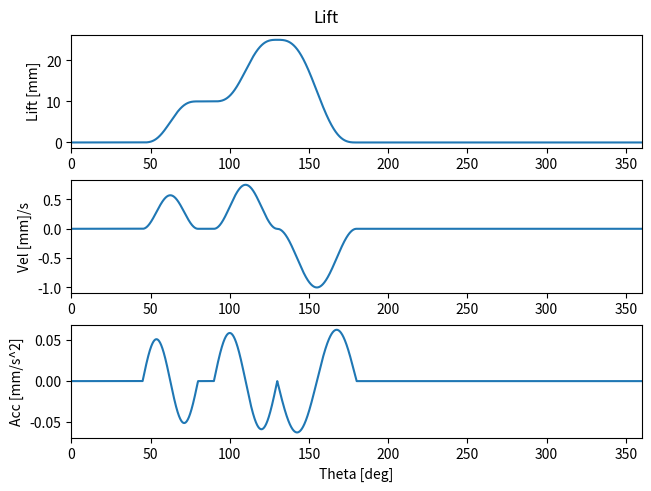
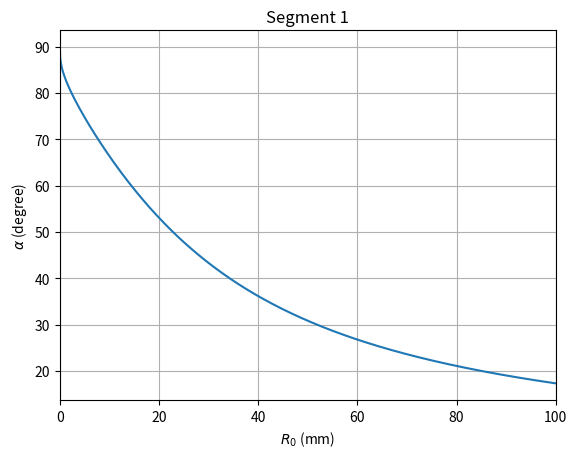
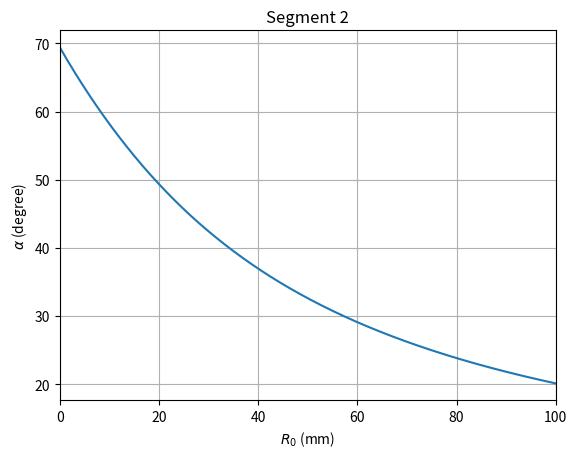
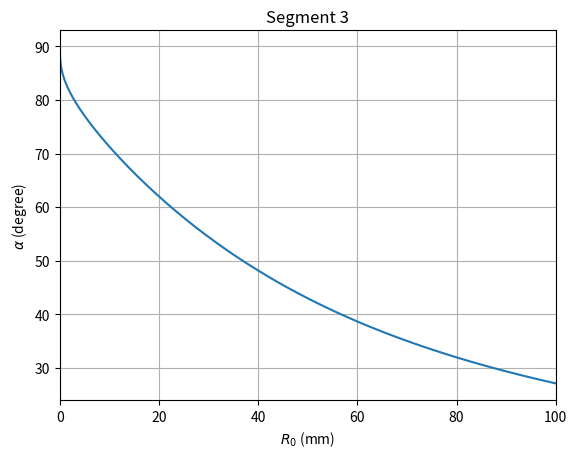
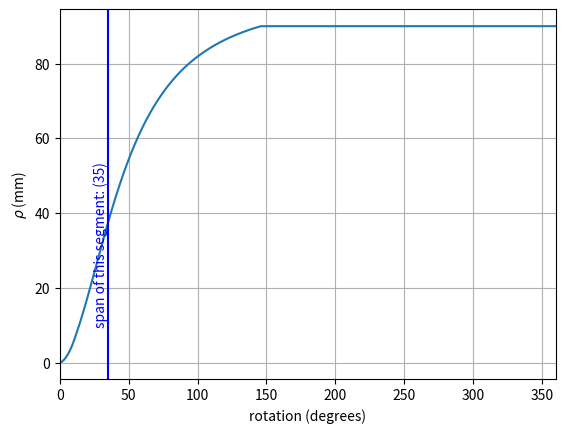
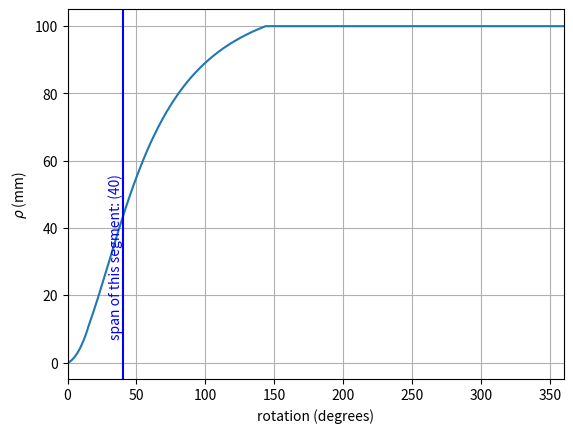
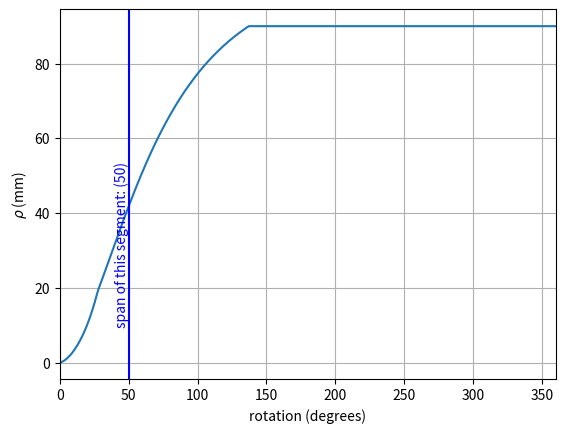
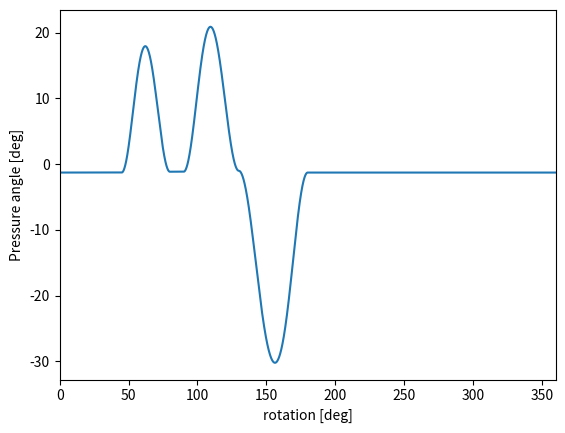
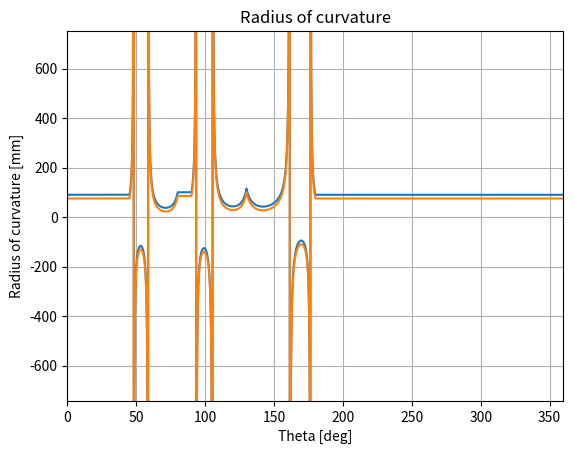
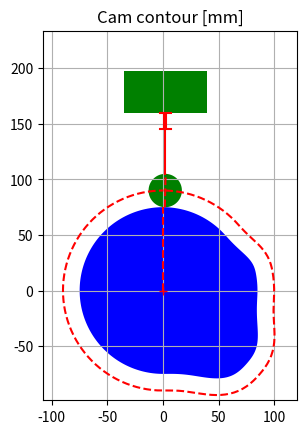
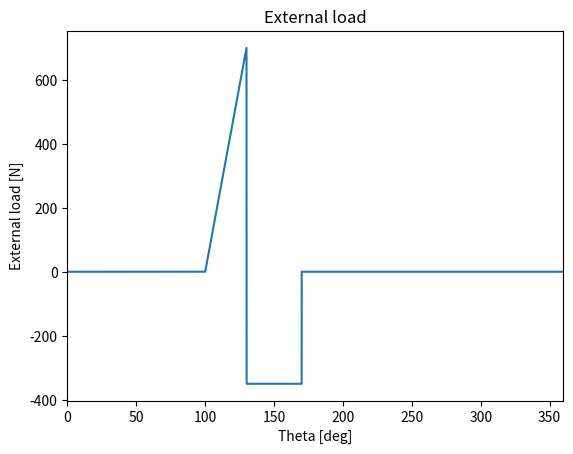
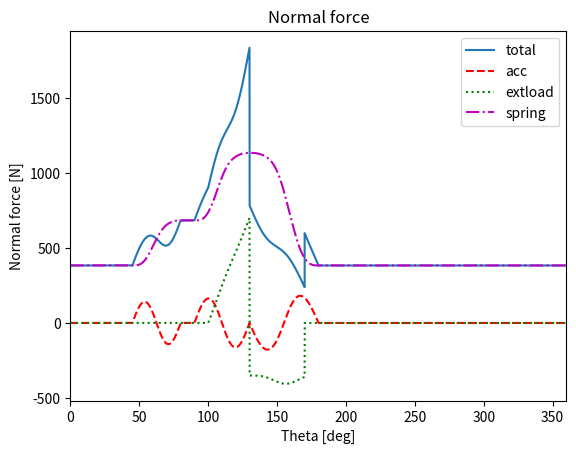
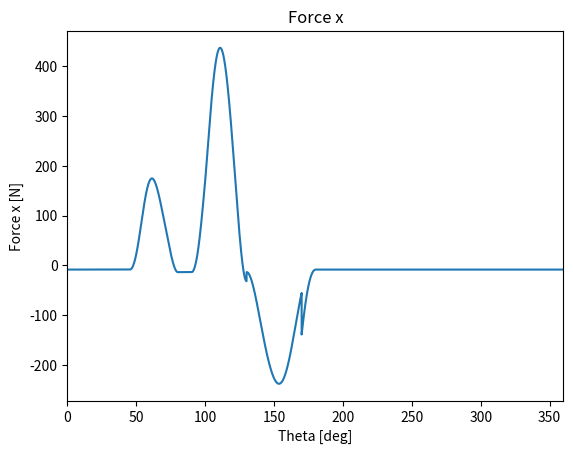
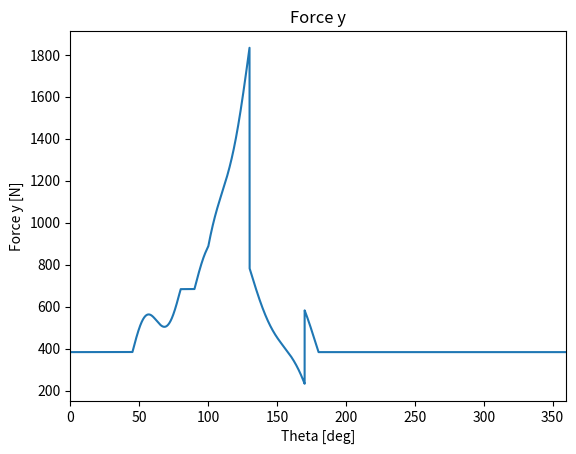

Recreate these plots in Python, in order.
import numpy as np
import matplotlib.pyplot as plt

# specifications:

startangle1 = 45  # degrees
endangle1   = 80  # degrees
theta_seg1  = endangle1 - startangle1  # rotation length for first motion segment
startlift1  =  0
endlift1    = 10
motionlaw1  =  4

startangle2 =  90  # degrees
endangle2   = 130  # degrees
theta_seg2  = endangle2 - startangle2  # rotation length for second segment
startlift2  =  10
endlift2    =  25
motionlaw2  =   4

startangle3 = 130  # degrees
endangle3   = 180  # degrees
theta_seg3  = endangle3 - startangle3  # rotation length for third segment
startlift3  =  25
endlift3    =   0
motionlaw3  =   4

startangleload1 =  100
endangleload1   =  130
startload1      =    0
endload1        =  700

startangleload2 =  130
endangleload2   =  170
startload2      = -350
endload2        = -350

# Simulation variables of cam:

dtheta = 0.01  # resolution of simulation, in degrees

theta_deg      = np.arange(0,360,dtheta)  # array of cam angles in degrees
theta          = theta_deg*np.pi/180      # array of cam angles in radians
lift           = np.zeros(len(theta))     # lift follower in mm
vel            = np.zeros(len(theta))     # velocity follower in mm/rad
vel_deg        = np.zeros(len(theta))     # velocity follower in mm/degree
acc            = np.zeros(len(theta))     # acceleration follower in mm/rad^2
acc_deg        = np.zeros(len(theta))     # acceleration follower in mm/degree^2
ext_load       = np.zeros(len(theta))     # external load in N
pressure_angle = np.zeros(len(theta))     # pressure angle in radians

# Cam design parameters, as output of the analysis
base_radius     = []  # base circle radius in mm
follower_radius = []  # follower radius in mm
exc             = []  # excentricity in mm
mass            = []  # equivalent mass in kg
spring_constant = []  # spring constant in N/mm
spring_preload  = []  # spring preload in N
rpm             = []  # rotations per minute of the cam
omega           = []  # angular velocity of the cam in rad/s

# search space of possible R0 values [mm]:
R0_min          =   0
R0_max          = 100
R0_delta        =   0.1
R0_vec          = np.arange(R0_min, R0_max, R0_delta)
# maximum pressure angle corresponding to the evaluated R0s:
alpha_max       = np.zeros_like(R0_vec)

beta_vec        = np.arange(1, 360, 0.1)   # sampling resolution for rotation
rho_min         = np.zeros_like(beta_vec)  # minimal follower radius at each beta

# input parameters of several analysis functions:
beta            = []  # cam angle interval of the segment
startangle      = []  # start angle of the segment in degrees
endangle        = []  # end angle of the segment in degrees
startlift       = []  # start lift of the segment in mm
endlift         = []  # end lift of the segment in mm
startangleload  = []  # start angle of the load in degrees
endangleload    = []  # end angle of the load in degrees
startload       = []  # start load in N
endload         = []  # end load in N
motionlaw       = []  # choice of motion law:
    # 1: dwell,
	  # 2: minimal rms acceleration,
	  # 3: harmonic,
	  # 4: cycloid,
	  # 5: 5th degree poly,
	  # 6: 7th degree poly

# compute motion functions:

# a motion segment runs in one periodic cycle
# from "startangle" till "endangle",
# and moves from "startlift" till "endlift",
# with a given "motionlaw", and
# with interpolation resolution "dtheta":

def addMotionSegment(startangle,endangle,startlift,endlift,motionlaw,dtheta):
    assert startangle - endangle < 0, 'End angle should be bigger than start angle'
    start_index = int(startangle/dtheta)
    end_index = int(endangle/dtheta)
    beta = endangle - startangle
    L0 = startlift
    L1 = endlift
    x = np.linspace(0, 1, (end_index - start_index))
    if motionlaw == 1:  # dwell
        assert L1 - L0 == 0, 'The given input does not represent a dwell'
        lift[start_index:end_index] = L0 * np.ones_like(x)
        vel_deg[start_index:end_index] = np.zeros_like(x)
        acc_deg[start_index:end_index] = np.zeros_like(x)

    elif motionlaw == 2:  # 3rd order polynomial (minimal rms acceleration)
        L = L1 - L0
        lift[start_index:end_index] = L * (3 * x**2 - 2 * x**3) + L0
        vel_deg[start_index:end_index] = L / beta * (6 * x - 6 * x**2)
        acc_deg[start_index:end_index] = L / beta**2 * (6 - 12 * x)

    elif motionlaw == 3:  # harmonische
        L = L1 - L0
        lift[start_index:end_index] = L * (1 - np.cos(np.pi * x)) / 2 + L0
        vel_deg[start_index:end_index] = L / beta * np.sin(np.pi * x) * np.pi / 2
        acc_deg[start_index:end_index] = L / beta**2 * np.cos(np.pi * x) * np.pi**2 / 2

    elif motionlaw == 4:  # volle cycloide
        L = L1 - L0
        lift[start_index:end_index] = L * (x - np.sin(2 * np.pi * x) / (2 * np.pi)) + L0
        vel_deg[start_index:end_index] = L / beta * (1 - np.cos(2 * np.pi * x))
        acc_deg[start_index:end_index] = 2 * np.pi * L / beta**2 * np.sin(2 * np.pi * x)

    elif motionlaw == 5:  # 5th degree poly
        L = L1 - L0
        lift[start_index:end_index] = L0 + L * (6 * x**5 - 15 * x**4 + 10 * x**3)
        vel_deg[start_index:end_index] = L / beta * (30 * x**4 - 60 * x**3 + 30 * x**2)
        acc_deg[start_index:end_index] = L / beta**2 * (120 * x**3 - 180 * x**2 + 60 * x)

    elif motionlaw == 6:  # 7th degree poly
        L = L1 - L0
        lift[start_index:end_index] = L0 + L * (-20 * x**7 + 70 * x**6 - 84 * x**5 + 35 * x**4)
        vel_deg[start_index:end_index] = L / beta * (-140 * x**6 + 420 * x**5 - 420 * x**4 + 140 * x**3)
        acc_deg[start_index:end_index] = L / beta**2 * (-840 * x**5 + 2100 * x**4 - 1680 * x**3 + 420 * x**2)

    vel = vel_deg*180/np.pi
    acc = acc_deg*(180/np.pi)**2

    return lift, vel_deg, acc_deg, vel, acc

def plotMotionLaw(t,lift,vel,acc):
    fig1, ax1 = plt.subplots(nrows=3,ncols=1,constrained_layout=True)
    fig1.suptitle("Lift")
    
    ax1[0].plot(t, lift)
    ax1[0].set_ylabel("Lift [mm]")
    ax1[0].set_xlim([0,360])
    
    ax1[1].plot(t, vel)
    ax1[1].set_ylabel("Vel [mm]/s")
    ax1[1].set_xlim([0,360])
    
    ax1[2].plot(t, acc)
    ax1[2].set_ylabel("Acc [mm/s^2]")
    ax1[2].set_xlabel('Theta [deg]')
    ax1[2].set_xlim([0,360])


# Add all segments to the motion law:

# dwell from 0 to startangle1:
lift, vel_deg, acc_deg, vel, acc = addMotionSegment(0,startangle1,0,0,1,dtheta)

# segment 1: rise
lift, vel_deg, acc_deg, vel, acc = addMotionSegment(startangle1,endangle1,startlift1,endlift1,motionlaw1,dtheta)

# dwell from endangle1 to startangle2:
lift, vel_deg, acc_deg, vel, acc = addMotionSegment(endangle1,startangle2,endlift1,endlift1,1,dtheta)

# segment 2: rise
lift, vel_deg, acc_deg, vel, acc = addMotionSegment(startangle2,endangle2,startlift2,endlift2,motionlaw2,dtheta)

# segment 3: fall
lift, vel_deg, acc_deg, vel, acc = addMotionSegment(startangle3,endangle3,startlift3,endlift3,motionlaw3,dtheta)

# dwell from endangle3 to 360:
lift, vel_deg, acc_deg, vel, acc = addMotionSegment(endangle3,360,0,0,1,dtheta)


# Plot the motion law
plotMotionLaw(theta_deg,lift,vel_deg,acc_deg)

plt.show()

# utility functions for external load

def addLoadSegment(startangleload,endangleload,startload,endload,dtheta):
    assert startangleload - endangleload < 0, 'End angle should be bigger than start angle'
    start_index = int(startangleload/dtheta)
    end_index = int(endangleload/dtheta)
    theta_segment = theta_deg[start_index:end_index]
    ext_load[start_index:end_index] = (endload - startload)/(endangleload - startangleload)*(theta_segment - startangleload) + startload

    return ext_load

def plotExternalLoad(theta_deg,ext_load):
    plt.figure()
    plt.plot(theta_deg, ext_load)
    plt.xlabel('Theta [deg]')
    plt.ylabel('External load [N]')
    plt.xlim([0,360])
    plt.title('External load')

# utility functions for cam profile design (with eccentricity = 0!)

# relate sampled R0 values to pressure angle \alpha:
def Kloomok_Muffley_R0(beta,startlift,endlift,motionlaw):
    global R0_vec, alpha_max
    L0 = startlift
    L1 = endlift
    beta = beta * np.pi / 180
		# 100 samples in dimensionless "arc length" of motion law:
    x = np.arange(0, 1, 0.01)

    for i in range(len(R0_vec)):
        R0 = R0_vec[i]

        if motionlaw == 1:  # dwell
            assert L1 - L0 == 0, 'The given input does not represent a dwell'
            lift = L0 * np.ones_like(x)
            vel_ang = np.zeros_like(x)
            acc_ang = np.zeros_like(x)

        elif motionlaw == 2:  # minimal rms acceleration
            L = L1 - L0
            lift = L * (3 * x**2 - 2 * x**3) + L0
            vel_ang = L / beta * (6 * x - 6 * x**2)
            acc_ang = L / beta**2 * (6 - 12 * x)

        elif motionlaw == 3:  # harmonische
            L = L1 - L0
            lift = L * (1 - np.cos(np.pi * x)) / 2 + L0
            vel_ang = L / beta * np.sin(np.pi * x) * np.pi / 2
            acc_ang = L / beta**2 * np.cos(np.pi * x) * np.pi**2 / 2

        elif motionlaw == 4:  # volle cycloide
            L = L1 - L0
            lift = L * (x - np.sin(2 * np.pi * x) / (2 * np.pi)) + L0
            vel_ang = L / beta * (1 - np.cos(2 * np.pi * x))
            acc_ang = 2 * np.pi * L / beta**2 * np.sin(2 * np.pi * x)

        elif motionlaw == 5:  # 5th degree poly
            L = L1 - L0
            lift = L0 + L * (6 * x**5 - 15 * x**4 + 10 * x**3)
            vel_ang = L / beta * (30 * x**4 - 60 * x**3 + 30 * x**2)
            acc_ang = L / beta**2 * (120 * x**3 - 180 * x**2 + 60 * x)

        elif motionlaw == 6:  # 7th degree poly
            L = L1 - L0
            lift = L0 + L * (-20 * x**7 + 70 * x**6 - 84 * x**5 + 35 * x**4)
            vel_ang = L / beta * (-140 * x**6 + 420 * x**5 - 420 * x**4 + 140 * x**3)
            acc_ang = L / beta**2 * (-840 * x**5 + 2100 * x**4 - 1680 * x**3 + 420 * x**2)

        alpha = np.arctan2(vel_ang, R0 + lift)
        alpha_max[i] = np.max(np.abs(alpha)) * 180 / np.pi


# relate given R0 value to samples of curvature radii of motion law:
def Kloomok_Muffley_follower_radius(R0,span,startlift,endlift,motionlaw):
    global beta_vec, rho_min
    L0 = startlift
    L1 = endlift

    for i in range(len(beta_vec)):
        beta = beta_vec[i] * np.pi / 180
        theta = np.linspace(0, beta_vec[i], 100) * np.pi / 180
        x = theta / beta

        if motionlaw == 1:  # dwell
            assert L1 - L0 == 0, 'The given input does not represent a dwell'
            lift = L0 * np.ones_like(x)
            vel_ang = np.zeros_like(x)
            acc_ang = np.zeros_like(x)

        elif motionlaw == 2:  # minimal rms acceleration
            L = L1 - L0
            lift = L * (3 * x**2 - 2 * x**3) + L0
            vel_ang = L / beta * (6 * x - 6 * x**2)
            acc_ang = L / beta**2 * (6 - 12 * x)

        elif motionlaw == 3:  # harmonische
            L = L1 - L0
            lift = L * (1 - np.cos(np.pi * x)) / 2 + L0
            vel_ang = L / beta * np.sin(np.pi * x) * np.pi / 2
            acc_ang = L / beta**2 * np.cos(np.pi * x) * np.pi**2 / 2

        elif motionlaw == 4:  # volle cycloide
            L = L1 - L0
            lift = L * (x - np.sin(2 * np.pi * x) / (2 * np.pi)) + L0
            vel_ang = L / beta * (1 - np.cos(2 * np.pi * x))
            acc_ang = 2 * np.pi * L / beta**2 * np.sin(2 * np.pi * x)

        elif motionlaw == 5:  # 5th degree poly
            L = L1 - L0
            lift = L0 + L * (6 * x**5 - 15 * x**4 + 10 * x**3)
            vel_ang = L / beta * (30 * x**4 - 60 * x**3 + 30 * x**2)
            acc_ang = L / beta**2 * (120 * x**3 - 180 * x**2 + 60 * x)

        elif motionlaw == 6:  # 7th degree poly
            L = L1 - L0
            lift = L0 + L * (-20 * x**7 + 70 * x**6 - 84 * x**5 + 35 * x**4)
            vel_ang = L / beta * (-140 * x**6 + 420 * x**5 - 420 * x**4 + 140 * x**3)
            acc_ang = L / beta**2 * (-840 * x**5 + 2100 * x**4 - 1680 * x**3 + 420 * x**2)

        rho = ((R0 + lift)**2 + vel_ang**2)**(3/2) / ((R0 + lift)**2 + 2 * vel_ang**2 - (R0 + lift) * acc_ang)
        rho_min[i] = np.min(np.abs(rho))

    plt.figure()
    plt.plot(beta_vec, rho_min)
    plt.axvline(x=span, color='b')
    plt.text(span, 0.35*R0, 'span of this segment: (%s)'%(span), color='b', ha='right', va='center', rotation='vertical')
    plt.grid()
    plt.xlabel(r'rotation (degrees)')
    plt.ylabel(r'$\rho$ (mm)')
    plt.xlim([0, 360])
    plt.show()

# utility functions for pressure angle

def calculatePressureAngle(vel,exc,base_radius,follower_radius,lift):
    pressure_angle = np.arctan((vel-exc)/(np.sqrt((base_radius+follower_radius)**2-exc**2)+lift))
    return pressure_angle

def plotPressureAngle(theta_deg,pressure_angle):
    plt.figure()
    plt.plot(theta_deg, pressure_angle*180/np.pi)
    plt.xlabel('rotation [deg]')
    plt.ylabel('Pressure angle [deg]')
    plt.xlim([0,360])

# utility functions for curvature radius

def calculateRadiusCurvature(base_radius,follower_radius,exc,theta,lift,vel,acc):
    d = np.sqrt((base_radius + follower_radius)**2 - exc**2) #Nortron, Kinematic and dynamics of Machinery eq. 8.31c
    lambda_ = -theta - np.arctan2(exc, d+lift) + np.pi/2 # Nortron, Kinematic and dynamics of Machinery eq. 8.34, adapted for vertical follower instead of a horizontal one (--> + pi/2)
    dlambda = -1 + exc/((d+lift)**2 + exc**2) * vel # derivative of lambda with repect to theta
    ddlambda = exc/((d+lift)**2 + exc**2)*acc - 2*exc*(d+lift)*vel**2/((d+lift)**2 + exc**2)**2 # 2nd derivative of lambda with repect to theta

    g = np.sqrt((d+lift)**2 + exc**2)
    dg = vel*(d+lift)/np.sqrt((d+lift)**2 + exc**2) # derivative of g with repect to theta
    ddg = (vel**2  + acc*(d + lift))/np.sqrt((d + lift)**2 + exc**2) - (vel**2*(d + lift)**2)/((d + lift)**2 + exc**2)**(3/2) # 2nd derivative of g with repect to theta

    h = np.sin(lambda_)
    dh = np.cos(lambda_)*dlambda # derivative of h with repect to theta
    ddh = -np.sin(lambda_)*dlambda**2 + np.cos(lambda_)*ddlambda # 2nd derivative of h with repect to theta
    f = np.cos(lambda_)
    df = -np.sin(lambda_)*dlambda #derivative of f with repect to theta
    ddf = -np.cos(lambda_)*dlambda**2 - np.sin(lambda_)*ddlambda # 2nd derivative of f with repect to theta

    dx = df*g + f*dg #derivative of x with repect to theta
    ddx = ddf*g + 2*df*dg + f*ddg # 2nd derivative of x with repect to theta
    dy = dh*g + h*dg # derivative of y with repect to theta
    ddy = ddh*g + 2*dh*dg + h*ddg # 2nd derivative of y with repect to theta

    roc_pitch = -(dx**2 + dy**2)**(3/2) / (dx*ddy - dy*ddx) # general forumula for the radius of curvature
    roc_cam = roc_pitch - follower_radius

    return roc_pitch, roc_cam

def plotRadiusCurvature(theta_deg,roc_pitch,roc_cam):
    inds = np.where(np.abs(np.diff(roc_pitch)/dtheta)<1e3)[0]
    maxi = max(10, max(roc_pitch[inds+1]))
    mini = min(-10, min(roc_pitch[inds+1]))
    plt.figure()
    plt.plot(theta_deg, roc_pitch)
    plt.plot(theta_deg, roc_cam)
    plt.xlabel('Theta [deg]')
    plt.ylabel('Radius of curvature [mm]')
    plt.xlim([0,360])
    plt.ylim([mini,maxi])
    plt.grid()
    plt.title('Radius of curvature')

def plotCamContour(base_radius,follower_radius,exc,theta,lift,pressure_angle,dtheta,):
    d = np.sqrt((base_radius + follower_radius)**2 - exc**2)
    lambda_ = -theta - np.arctan2(exc, d+lift) + np.pi/2
    xpitch = np.cos(lambda_)*np.sqrt((d+lift)**2 + exc**2)
    ypitch = np.sin(lambda_)*np.sqrt((d+lift)**2 + exc**2)

    xcam = xpitch + follower_radius*np.cos(-theta + pressure_angle + 3*np.pi/2)
    ycam = ypitch + follower_radius*np.sin(-theta + pressure_angle + 3*np.pi/2)

    pitch_curve = np.array([xpitch,ypitch])
    cam_curve = np.array([xcam,ycam])

    x_rolfol_center = exc  # x coordinate of the center of the roller of the follower
    y_rolfol_center = d + lift[0]  # y coordinate of the center of the roller of the follower
    x_rolfol = follower_radius * np.cos(theta) + x_rolfol_center  # x coordinate of the contour of the roller
    y_rolfol = follower_radius * np.sin(theta) + y_rolfol_center  # y coordinate of the contour of the roller

    min_distance_center_roller_to_bore = 2 * follower_radius
    height_bore = follower_radius

    width_block_on_follower = base_radius / 2
    height_block_on_follower = base_radius / 2

    x_boreleft = np.array([exc - 5, exc - 1, exc - 1, exc - 5])
    x_boreright = np.array([exc + 5, exc + 1, exc + 1, exc + 5])
    y_bore = np.array([d + max(lift) + min_distance_center_roller_to_bore] * 2 + [d + max(lift) + min_distance_center_roller_to_bore + height_bore] * 2)
    length_follower = y_bore[-1] - ypitch[0] - follower_radius + 0.2

    x_follower = np.array([x_rolfol_center, x_rolfol_center])
    y_follower = np.array([y_rolfol_center + follower_radius, y_rolfol_center + follower_radius + length_follower])

    x_block_on_follower = np.array([-width_block_on_follower, width_block_on_follower, width_block_on_follower, -width_block_on_follower]) + x_follower[0]
    y_block_on_follower = np.array([0, 0, height_block_on_follower, height_block_on_follower]) + y_follower[1]

    ref_line = np.array([[0, 0], [0, base_radius]])  # line, indicating the reference (= cam position = 0 degrees)

    x_pressangle = np.array([x_rolfol_center + follower_radius * np.sin(pressure_angle[0]), x_rolfol_center - follower_radius * np.sin(pressure_angle[0])])
    y_pressangle = np.array([y_rolfol_center - follower_radius * np.cos(pressure_angle[0]), y_rolfol_center + follower_radius * np.cos(pressure_angle[0])])

    plt.figure()
    plt.fill(cam_curve[0, ::int(1 / dtheta)], cam_curve[1, ::int(1 / dtheta)], 'b')
    plt.fill(x_rolfol[::int(1 / dtheta)], y_rolfol[::int(1 / dtheta)], 'g')
    plt.plot(pitch_curve[0, ::int(1 / dtheta)], pitch_curve[1, ::int(1 / dtheta)], '--r')
    plt.plot(0, 0, 'r+')
    plt.plot(x_pressangle, y_pressangle, 'r--')
    plt.plot(ref_line[0, :], ref_line[1, :], 'r--')
    plt.plot(x_boreleft, y_bore, 'r')
    plt.plot(x_boreright, y_bore, 'r')
    plt.plot(x_follower, y_follower, 'r')
    plt.fill(x_block_on_follower, y_block_on_follower, 'g')

    xlimits = [min(pitch_curve[0, :]), max(pitch_curve[0, :])]
    ylimits = [min(pitch_curve[1, :]), d + max(lift) + follower_radius + length_follower + height_block_on_follower]

    plt.xlim(np.array(xlimits) * 1.2)
    plt.ylim(np.array(ylimits) * 1.05)
    plt.gca().set_aspect('equal')
    plt.grid(True)
    plt.title('Cam contour [mm]')

def calculateForce(rpm,lift,spring_constant,spring_preload,pressure_angle,ext_load,mass,acc):
    omega = rpm*2*np.pi/60
    normalforce_spring = (lift*spring_constant+spring_preload)/np.cos(pressure_angle)
    normalforce_load = ext_load/np.cos(pressure_angle)
    normalforce_acc = mass*acc/1000*(omega**2)/np.cos(pressure_angle)
    normalforce_tot = normalforce_spring + normalforce_load + normalforce_acc
    force_x = normalforce_tot * np.sin(pressure_angle)
    force_y = normalforce_tot * np.cos(pressure_angle)

    return normalforce_tot,normalforce_acc,normalforce_load,normalforce_spring,force_x,force_y

def plotForces(theta_deg,normalforce_tot,normalforce_acc,normalforce_load,normalforce_spring,force_x,force_y):
    plt.figure()
    plt.plot(theta_deg,normalforce_tot)
    plt.plot(theta_deg,normalforce_acc,'--r')
    plt.plot(theta_deg,normalforce_load,':g')
    plt.plot(theta_deg,normalforce_spring,'-.m')
    plt.xlabel('Theta [deg]')
    plt.ylabel('Normal force [N]')
    plt.xlim([0,360])
    plt.legend(['total','acc','extload','spring'])
    plt.title('Normal force')

    plt.figure()
    plt.plot(theta_deg,force_x)
    plt.xlabel('Theta [deg]')
    plt.ylabel('Force x [N]')
    plt.xlim([0,360])
    plt.title('Force x')

    plt.figure()
    plt.plot(theta_deg,force_y)
    plt.xlabel('Theta [deg]')
    plt.ylabel('Force y [N]')
    plt.xlim([0,360])
    plt.title('Force y')

# parameter values for the needed motion segments

# a motion segment runs in one periodic cycle
# from "startangle" till "endangle",
# and moves from "startlift" till "endlift",
# with a given "motionlaw", and
# with interpolation resolution "dtheta":

# The approach was first described by M. Kloomok and R.V. Muffley,
# in Chapter 3 of Mabie, H.H., and Ocvirk, F.W., Mechanisms and Dynamics of Machinery, 1957

# segment 1:
Kloomok_Muffley_R0(theta_seg1,startlift1,endlift1,motionlaw1)

plt.plot(R0_vec, alpha_max)
plt.grid()
plt.title('Segment 1')
plt.xlabel('$R_0$ (mm)')
plt.ylabel(r'$\alpha$ (degree)')
plt.xlim([0, 100])
plt.show()

# segment 2:
Kloomok_Muffley_R0(theta_seg2,startlift2,endlift2,motionlaw2)

plt.figure()
plt.plot(R0_vec, alpha_max)
plt.grid()
plt.title('Segment 2')
plt.xlabel('$R_0$ (mm)')
plt.ylabel(r'$\alpha$ (degree)')
plt.xlim([0, 100])
plt.show()

# segment 3:
Kloomok_Muffley_R0(theta_seg3,startlift3,endlift3,motionlaw3)

plt.figure()
plt.plot(R0_vec, alpha_max)
plt.grid()
plt.title('Segment 3')
plt.xlabel('$R_0$ (mm)')
plt.ylabel(r'$\alpha$ (degree)')
plt.xlim([0, 100])
plt.show()

R0 = 90  # pitch radius in mm

# compute R_r for all segments:

Kloomok_Muffley_follower_radius(R0,theta_seg1,startlift1,endlift1,motionlaw1)
Kloomok_Muffley_follower_radius(R0,theta_seg2,startlift2,endlift2,motionlaw2)
Kloomok_Muffley_follower_radius(R0,theta_seg3,startlift3,endlift3,motionlaw3)

# Kinematics inputs
base_radius     = 75
follower_radius = 15
exc = 2.  # try 20 too, to see the difference

# Calculate pressure angle
pressure_angle = calculatePressureAngle(vel,exc,base_radius,follower_radius,lift)
# Plot pressure angle
plotPressureAngle(theta_deg,pressure_angle)

# Calculate radius of curvature
roc_pitch, roc_cam = calculateRadiusCurvature(base_radius,follower_radius,exc,theta,lift,vel,acc)

# Plot the radius of curvature
plotRadiusCurvature(theta_deg,roc_pitch,roc_cam)

# Plot the cam contour
plotCamContour(base_radius,follower_radius,exc,theta,lift,pressure_angle,dtheta)

# generate external load

ext_load = addLoadSegment(startangleload1,endangleload1,startload1,endload1,dtheta)
ext_load = addLoadSegment(startangleload2,endangleload2,startload2,endload2,dtheta)

plotExternalLoad(theta_deg,ext_load)

# spring design

# dynamic inputs
mass            =  21     # kg (equivalent mass)
spring_constant =  30     # N/mm (to be tuned)
spring_preload  = 383     # N (to be tuned)
rpm             =  60     # rotations per minute (cyclustijd = 1 sec)

# Calculate forces
[normalforce_tot,normalforce_acc,normalforce_load,normalforce_spring,force_x,force_y] = calculateForce(rpm,lift,spring_constant,spring_preload,pressure_angle,ext_load,mass,acc)
# Plot forces
plotForces(theta_deg,normalforce_tot,normalforce_acc,normalforce_load,normalforce_spring,force_x,force_y)
